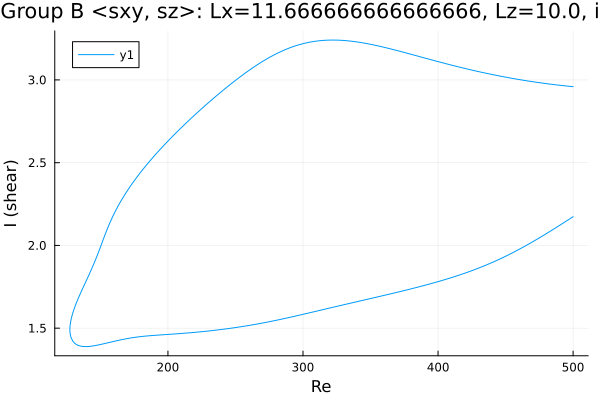

The file beside this chart, header and first rows:
Re, shear
500.0, 2.959
498.7, 2.96
497.2, 2.961
495.8, 2.963
494.4, 2.964
493, 2.965
491.6, 2.966
490.2, 2.968
488.8, 2.969
487.3, 2.97
485.9, 2.972
484.5, 2.973
483.1, 2.975
481.7, 2.976
480.3, 2.978
478.9, 2.979
477.4, 2.981
476, 2.982
474.6, 2.984
473.2, 2.986
471.8, 2.987
470.4, 2.989
469, 2.991
467.5, 2.992
466.1, 2.994
464.7, 2.996
463.3, 2.998
461.9, 3
460.5, 3.002
459.1, 3.004
457.6, 3.006
456.2, 3.008
454.8, 3.01
453.4, 3.012
452, 3.014
450.6, 3.016
449.2, 3.018
447.7, 3.02
446.3, 3.023
444.9, 3.025
443.5, 3.027
442.1, 3.029
440.7, 3.032
439.3, 3.034
437.8, 3.036
436.4, 3.039
435, 3.041
433.6, 3.044
432.2, 3.046
430.8, 3.049
429.4, 3.051
427.9, 3.054
426.5, 3.057
425.1, 3.059
423.7, 3.062
422.3, 3.065
420.9, 3.067
419.5, 3.07
418, 3.073
416.6, 3.076
... 532 more rows
